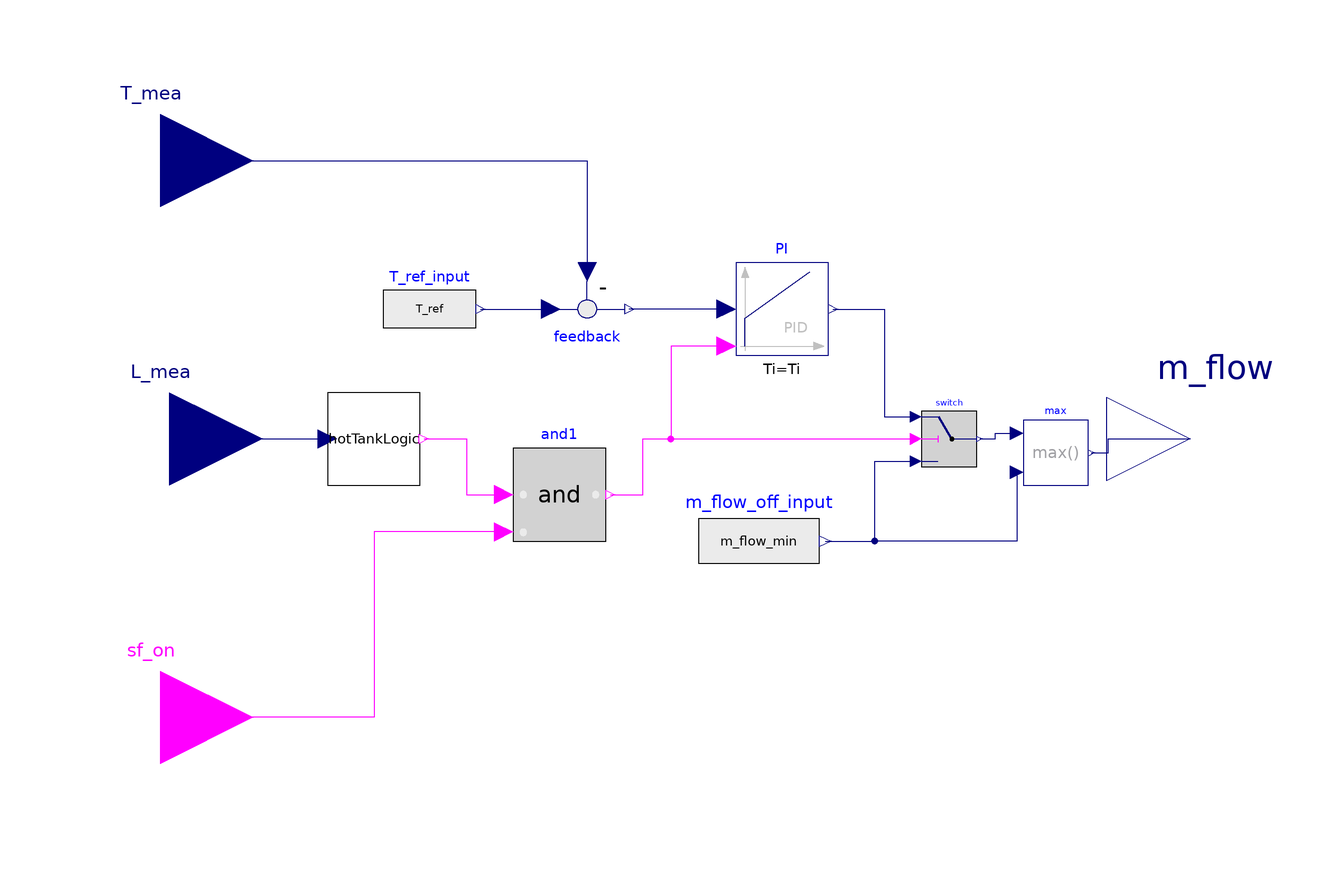

The Modelica model whose source follows is shown above as a component diagram (icons at their Placement, wires along their Line points).

model ColdControl
  extends Icons.Control;
  parameter SI.Temperature T_ref=from_degC(570) "Setpoint of temperature";
  parameter SI.MassFlowRate m_flow_max=1400 "Maximum mass flow rate";
  parameter SI.MassFlowRate m_flow_min=0 "Mass flow rate when control off";
  parameter Real L_off=10 "Level of stop discharge";
  parameter Real y_start=300 "Initial value of output";

  parameter Real Ti=1 "Integer constant";
  parameter Real Kp=-10 "Proportional constant";

  Modelica.Blocks.Logical.Switch switch
    annotation (Placement(transformation(extent={{54,-6},{66,6}})));
  Modelica.Blocks.Sources.RealExpression m_flow_off_input(y=m_flow_min)
    annotation (Placement(transformation(extent={{6,-34},{32,-10}})));
  Modelica.Blocks.Math.Feedback feedback annotation(Placement(transformation(extent={{-28,38},
            {-8,18}})));
  PI_AW_reset PI(
    Tt=1,
    uMax=m_flow_max,
    uMin=m_flow_min,
    initType=Modelica.Blocks.Types.InitPID.InitialOutput,
    y_start=y_start,
    Ti=Ti,
    Kp=Kp) annotation (Placement(transformation(extent={{14,18},{34,38}})));
  Modelica.Blocks.Sources.RealExpression T_ref_input(y=T_ref)
    annotation (Placement(transformation(extent={{-62,18},{-42,38}})));
  Modelica.Blocks.Interfaces.RealInput L_mea
    annotation (Placement(transformation(extent={{-128,-20},{-88,20}})));
  Modelica.Blocks.Interfaces.RealOutput m_flow
    annotation (Placement(transformation(extent={{94,-18},{130,18}})));
  Modelica.Blocks.Interfaces.BooleanInput sf_on
    annotation (Placement(transformation(extent={{-130,-80},{-90,-40}})));
  Modelica.Blocks.Interfaces.RealInput T_mea
    annotation (Placement(transformation(extent={{-130,40},{-90,80}})));
  Modelica.Blocks.Math.Max max
    annotation (Placement(transformation(extent={{76,-10},{90,4}})));
  Level2Logic hotTankLogic(level_max=30, level_min=L_off)
    annotation (Placement(transformation(extent={{-74,-10},{-54,10}})));
  Modelica.Blocks.Logical.And and1
    annotation (Placement(transformation(extent={{-34,-22},{-14,-2}})));
equation
  connect(m_flow_off_input.y, switch.u3) annotation (Line(points={{33.3,-22},{44,
          -22},{44,-4.8},{52.8,-4.8}}, color={0,0,127}));
  connect(PI.u,feedback. y) annotation(Line(points={{12,28},{12,28},{-9,28}},              color = {0, 0, 127}));
  connect(T_ref_input.y, feedback.u1)
    annotation (Line(points={{-41,28},{-28,28},{-26,28}}, color={0,0,127}));
  connect(PI.y, switch.u1) annotation (Line(points={{35,28},{46,28},{46,16},{46,
          4.8},{52.8,4.8}},         color={0,0,127}));
  connect(T_mea, feedback.u2)
    annotation (Line(points={{-110,60},{-18,60},{-18,36}}, color={0,0,127}));
  connect(PI.reset, switch.u2) annotation (Line(points={{12,20},{0,20},{0,0},{52.8,
          0}}, color={255,0,255}));
  connect(switch.y, max.u1) annotation (Line(points={{66.6,0},{70,0},{70,1.2},{
          74.6,1.2}}, color={0,0,127}));
  connect(max.y, m_flow) annotation (Line(points={{90.7,-3},{94.35,-3},{94.35,0},
          {112,0}}, color={0,0,127}));
  connect(max.u2, switch.u3) annotation (Line(points={{74.6,-7.2},{74.6,-22},{
          44,-22},{44,-4.8},{52.8,-4.8}}, color={0,0,127}));
  connect(L_mea, hotTankLogic.level_ref)
    annotation (Line(points={{-108,0},{-74,0},{-74,0}},   color={0,0,127}));
  connect(hotTankLogic.y, and1.u1) annotation (Line(points={{-53.2,0},{-44,0},{
          -44,-12},{-36,-12}}, color={255,0,255}));
  connect(and1.y, switch.u2) annotation (Line(points={{-13,-12},{-6,-12},{-6,0},
          {52.8,0}}, color={255,0,255}));
  connect(and1.u2, sf_on) annotation (Line(points={{-36,-20},{-64,-20},{-64,-60},
          {-110,-60}}, color={255,0,255}));
end ColdControl;